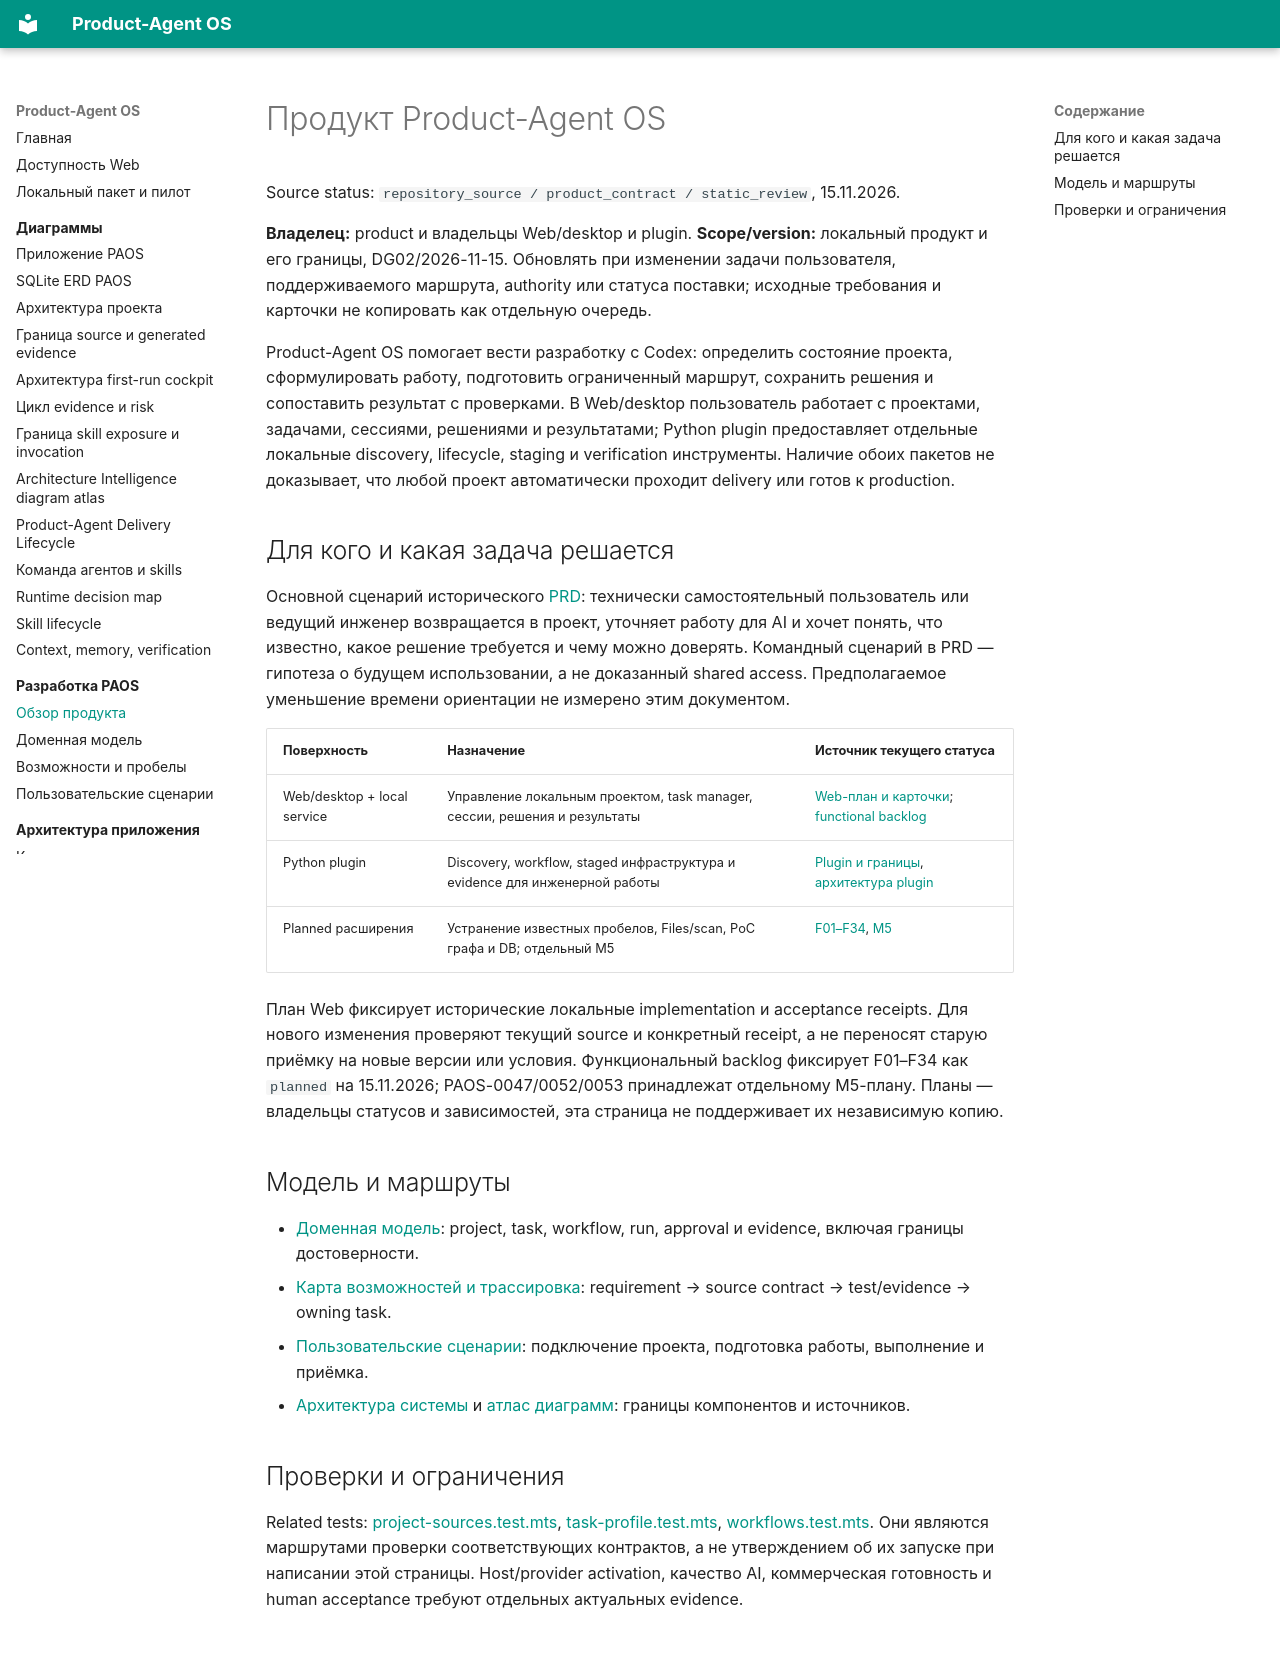

repository: alexroadcaster/product-agent-os · page: product/overview.html · generator: mkdocs

# Продукт Product-Agent OS

Source status: `repository_source / product_contract / static_review`, 15.11.2026.

**Владелец:** product и владельцы Web/desktop и plugin. **Scope/version:** локальный продукт и его границы, DG02/2026-11-15. Обновлять при изменении задачи пользователя, поддерживаемого маршрута, authority или статуса поставки; исходные требования и карточки не копировать как отдельную очередь.

Product-Agent OS помогает вести разработку с Codex: определить состояние проекта, сформулировать работу, подготовить ограниченный маршрут, сохранить решения и сопоставить результат с проверками. В Web/desktop пользователь работает с проектами, задачами, сессиями, решениями и результатами; Python plugin предоставляет отдельные локальные discovery, lifecycle, staging и verification инструменты. Наличие обоих пакетов не доказывает, что любой проект автоматически проходит delivery или готов к production.

## Для кого и какая задача решается

Основной сценарий исторического [PRD](https://github.com/alexroadcaster/product-agent-os/blob/2f8a0cb8b428ba4499d9d7bd35f1f4b42b2be765/research/product-agent-os-web-prd-2026-11-05.md): технически самостоятельный пользователь или ведущий инженер возвращается в проект, уточняет работу для AI и хочет понять, что известно, какое решение требуется и чему можно доверять. Командный сценарий в PRD — гипотеза о будущем использовании, а не доказанный shared access. Предполагаемое уменьшение времени ориентации не измерено этим документом.

| Поверхность | Назначение | Источник текущего статуса |
| --- | --- | --- |
| Web/desktop + local service | Управление локальным проектом, task manager, сессии, решения и результаты | [Web-план и карточки](../planning/product-agent-os-web-task-manager-plan-2026-11-09.md); [functional backlog](../planning/functional-remediation-2026-11-15.md) |
| Python plugin | Discovery, workflow, staged инфраструктура и evidence для инженерной работы | [Plugin и границы](../product-agent-os/index.md), [архитектура plugin](../product-agent-os/architecture.md) |
| Planned расширения | Устранение известных пробелов, Files/scan, PoC графа и DB; отдельный M5 | [F01–F34](../planning/functional-remediation-2026-11-15.md), [M5](../planning/product-agent-os-web-task-manager-plan-2026-11-09.md#paos-m5) |

План Web фиксирует исторические локальные implementation и acceptance receipts. Для нового изменения проверяют текущий source и конкретный receipt, а не переносят старую приёмку на новые версии или условия. Функциональный backlog фиксирует F01–F34 как `planned` на 15.11.2026; PAOS-0047/0052/0053 принадлежат отдельному M5-плану. Планы — владельцы статусов и зависимостей, эта страница не поддерживает их независимую копию.

## Модель и маршруты

- [Доменная модель](domain-model.md): project, task, workflow, run, approval и evidence, включая границы достоверности.
- [Карта возможностей и трассировка](capabilities.md): requirement → source contract → test/evidence → owning task.
- [Пользовательские сценарии](user-journeys.md): подключение проекта, подготовка работы, выполнение и приёмка.
- [Архитектура системы](../architecture/system-context.md) и [атлас диаграмм](../diagrams/index.md): границы компонентов и источников.

## Проверки и ограничения

Related tests: [project-sources.test.mts](https://github.com/alexroadcaster/product-agent-os/blob/2f8a0cb8b428ba4499d9d7bd35f1f4b42b2be765/tests/web/project-sources.test.mts), [task-profile.test.mts](https://github.com/alexroadcaster/product-agent-os/blob/2f8a0cb8b428ba4499d9d7bd35f1f4b42b2be765/tests/web/task-profile.test.mts), [workflows.test.mts](https://github.com/alexroadcaster/product-agent-os/blob/2f8a0cb8b428ba4499d9d7bd35f1f4b42b2be765/tests/web/workflows.test.mts). Они являются маршрутами проверки соответствующих контрактов, а не утверждением об их запуске при написании этой страницы. Host/provider activation, качество AI, коммерческая готовность и human acceptance требуют отдельных актуальных evidence.
